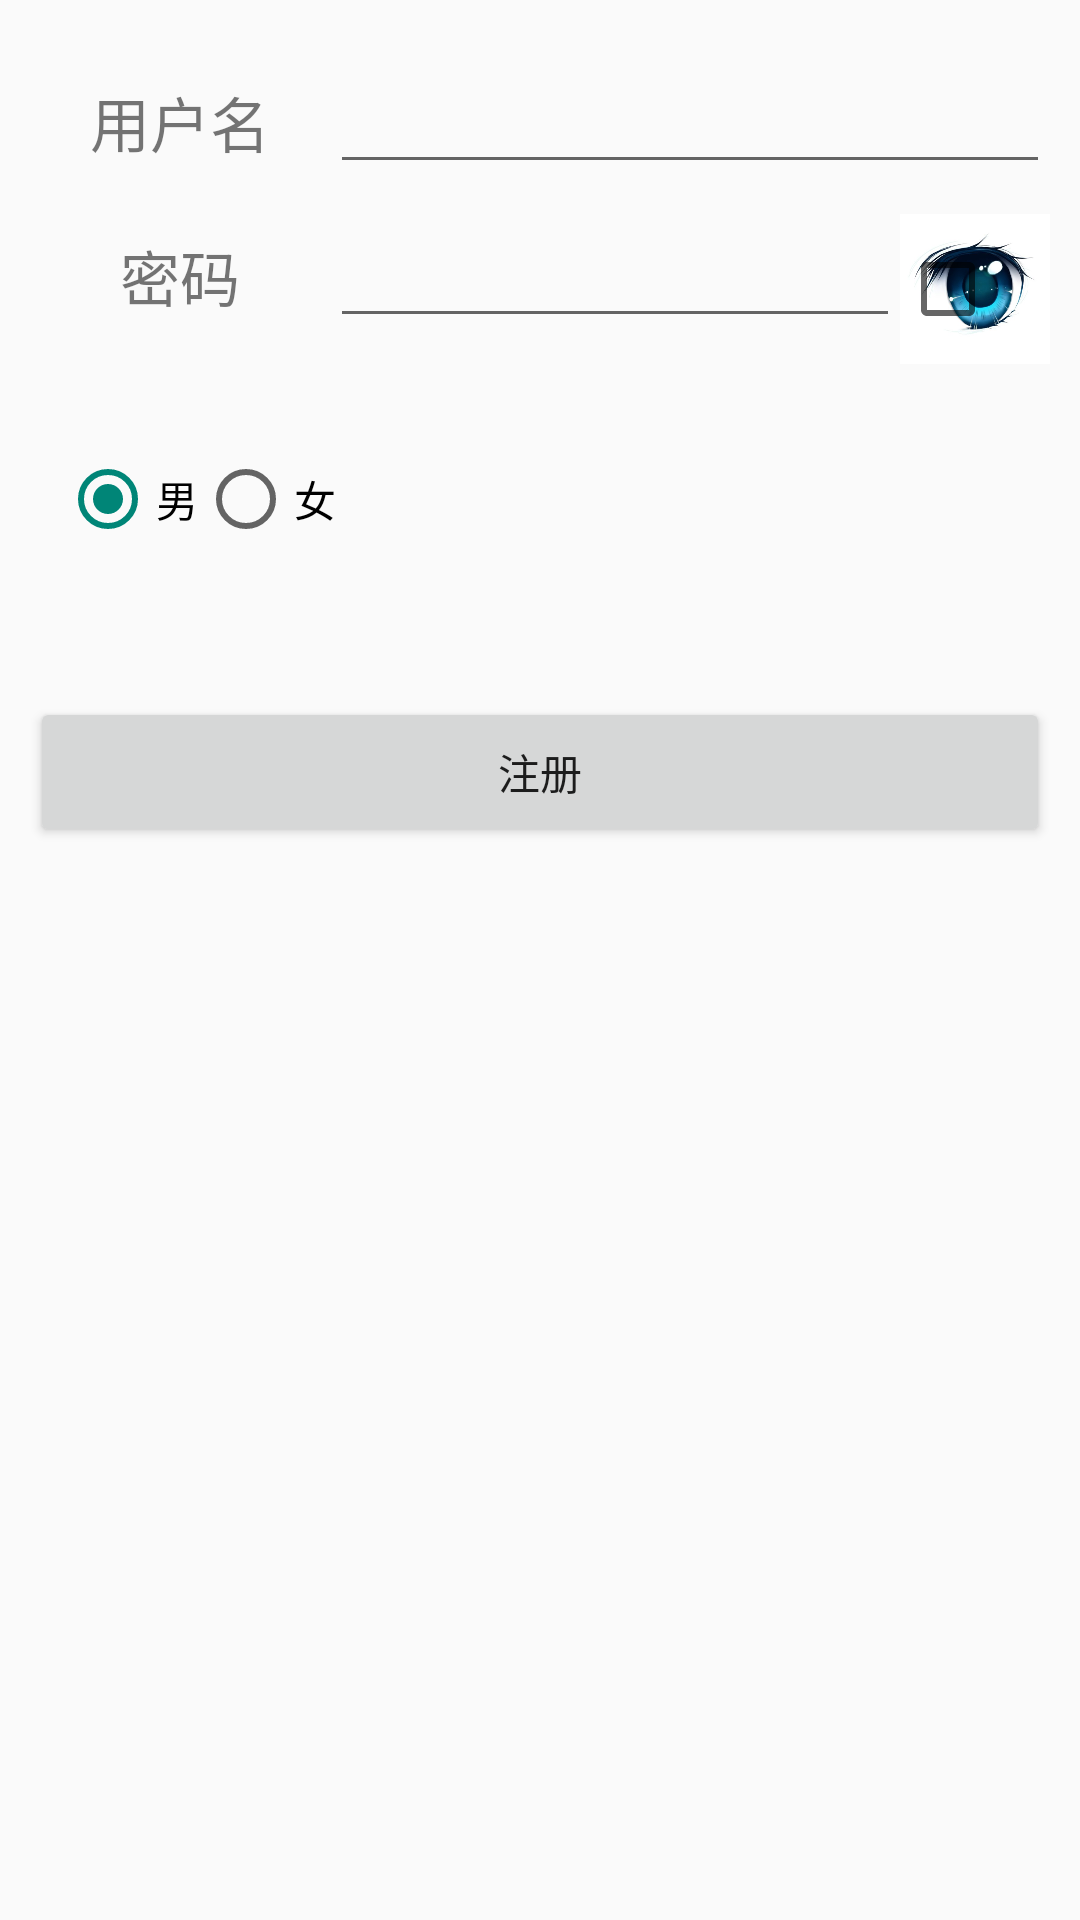

Write the Android layout XML for this screen, with the resource values it uses.
<!-- AndroidManifest.xml: application theme Theme.AppCompat.Light.NoActionBar -->
<!-- res/layout/activity_register.xml -->
<?xml version="1.0" encoding="utf-8"?>
<RelativeLayout xmlns:android="http://schemas.android.com/apk/res/android"
    xmlns:tools="http://schemas.android.com/tools"
    android:layout_width="match_parent"
    android:layout_height="match_parent"
    android:padding="10dp"
    tools:context="com.feiyu.scripsaying.activity.RegisterActivity">

    <LinearLayout
        android:id="@+id/reg_lay_1"
        android:layout_width="match_parent"
        android:layout_height="wrap_content"
        android:layout_marginTop="10dp"
        android:orientation="horizontal">

        <TextView
            android:layout_width="100dp"
            android:layout_height="wrap_content"
            android:gravity="center"
            android:text="用户名"
            android:textSize="20sp" />

        <EditText
            android:id="@+id/reg_et_name"
            android:layout_width="match_parent"
            android:layout_height="wrap_content" />
    </LinearLayout>

    <LinearLayout
        android:id="@+id/reg_lay_2"
        android:layout_width="match_parent"
        android:layout_height="wrap_content"
        android:layout_below="@id/reg_lay_1"
        android:layout_marginTop="10dp"
        android:orientation="horizontal">

        <TextView
            android:layout_width="100dp"
            android:layout_height="wrap_content"
            android:gravity="center"
            android:text="密码"
            android:textSize="20sp" />

        <EditText
            android:id="@+id/reg_et_password"
            android:layout_width="0dp"
            android:layout_height="wrap_content"
            android:layout_weight="1" />

        <CheckBox
            android:id="@+id/reg_check_show_password"
            android:layout_width="50dp"
            android:layout_height="50dp"
            android:layout_gravity="center_vertical"
            android:background="@mipmap/show_password"
            android:checked="false" />
    </LinearLayout>

    <TextView
        android:id="@+id/reg_wrong_tip"
        android:layout_width="match_parent"
        android:layout_height="wrap_content"
        android:layout_below="@id/reg_lay_2"
        android:layout_marginLeft="10dp"
        android:layout_marginTop="10dp"
        android:textColor="@android:color/holo_red_light" />

    <RadioGroup
        android:layout_marginLeft="10dp"
        android:layout_below="@id/reg_wrong_tip"
        android:id="@+id/radioGroup"
        android:orientation="horizontal"
        android:layout_width="wrap_content"
        android:layout_height="wrap_content"
        android:contentDescription="性别">

        <RadioButton
            android:id="@+id/rb_male"
            android:layout_width="wrap_content"
            android:layout_height="wrap_content"
            android:checked="true"

            android:text="男" />


        <RadioButton
            android:id="@+id/rb_female"
            android:layout_width="wrap_content"
            android:layout_height="wrap_content"
            android:text="女" />
    </RadioGroup>

    <Button
        android:id="@+id/reg_btn_register"
        android:layout_width="match_parent"
        android:layout_height="50dp"
        android:layout_below="@id/radioGroup"
        android:layout_marginTop="50dp"
        android:text="注册" />
</RelativeLayout>
<!-- resources referenced by this layout -->
<resources>
  <!-- mipmap show_password: jpg bitmap (mipmap-hdpi, 21058 bytes) -->
</resources>
